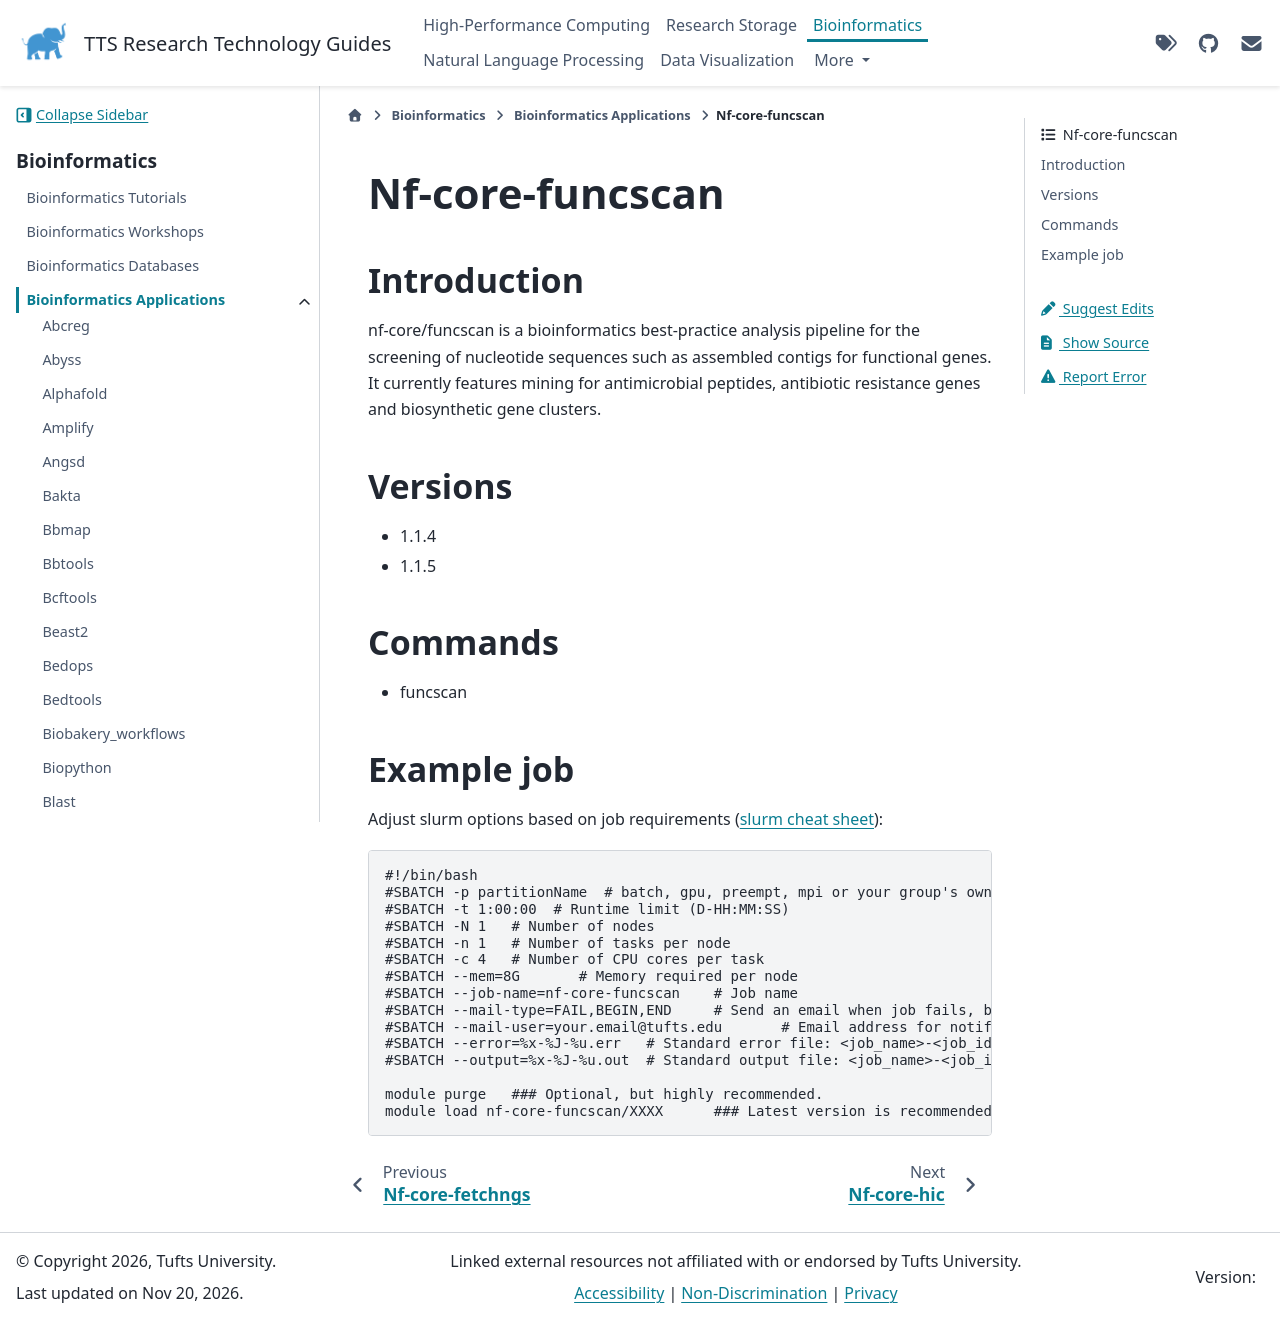

repository: TuftsRT/guides · page: dev/bio/apps/nf-core-funcscan.html · generator: sphinx

##################
 Nf-core-funcscan
##################

**************
 Introduction
**************

nf-core/funcscan is a bioinformatics best-practice analysis pipeline for
the screening of nucleotide sequences such as assembled contigs for
functional genes. It currently features mining for antimicrobial
peptides, antibiotic resistance genes and biosynthetic gene clusters.

**********
 Versions
**********

-  1.1.4
-  1.1.5

**********
 Commands
**********

-  funcscan

*************
 Example job
*************

Adjust slurm options based on job requirements (`slurm cheat sheet
<https://slurm.schedmd.com/pdfs/summary.pdf>`_):

.. code::

   #!/bin/bash
   #SBATCH -p partitionName  # batch, gpu, preempt, mpi or your group's own partition
   #SBATCH -t 1:00:00  # Runtime limit (D-HH:MM:SS)
   #SBATCH -N 1   # Number of nodes
   #SBATCH -n 1   # Number of tasks per node
   #SBATCH -c 4   # Number of CPU cores per task
   #SBATCH --mem=8G       # Memory required per node
   #SBATCH --job-name=nf-core-funcscan    # Job name
   #SBATCH --mail-type=FAIL,BEGIN,END     # Send an email when job fails, begins, and finishes
   #SBATCH --mail-user=your.email@tufts.edu       # Email address for notifications
   #SBATCH --error=%x-%J-%u.err   # Standard error file: <job_name>-<job_id>-<username>.err
   #SBATCH --output=%x-%J-%u.out  # Standard output file: <job_name>-<job_id>-<username>.out

   module purge   ### Optional, but highly recommended.
   module load nf-core-funcscan/XXXX      ### Latest version is recommended.
